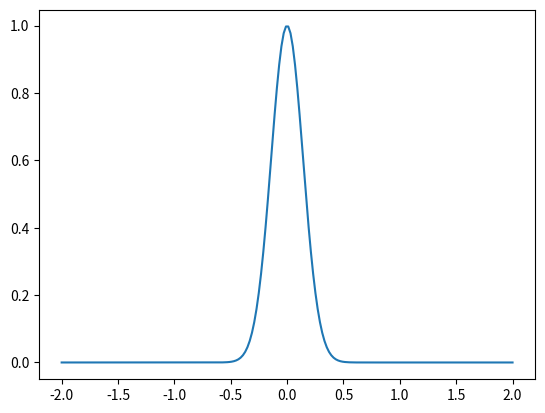

Reproduce this figure in Python.
# -*- coding: utf-8 -*-
"""
Created on Thu Nov 21 13:55:26 2019
Nathan Marshall

Schrodinger Equation - Using Real and Imaginary Components
-Harmonic potential
"""
#%%
import numpy as np
import matplotlib.pyplot as plt
from matplotlib.animation import FuncAnimation as animate

num = 200 #number of points for psi arrays
num_steps = 500 #number of time steps
sigma = 0.2
xmin = -2
xmax = 2
psi_r = np.linspace(xmin, xmax, num) #array for real psi values
psi_r = np.exp(-psi_r**2/(2*sigma**2)) * np.cos(-10*psi_r)
psi_im = np.linspace(xmin, xmax, num)  #array for imaginary psi values
psi_im = np.exp(-psi_im**2/(2*sigma**2)) * np.sin(-10*psi_im)
dpsi_r = np.zeros(num)  #array for real psi derivative
dpsi_im = np.zeros(num) #array for imaginary psi derivative
x = np.linspace(xmin, xmax, num) #x values to plot against
v = 10*x**2 #harmonic potential
dx = 0.01
dt = 0.000001


def psi_step():
    for i in range(1, num-1):
        dpsi_r[i] = -(psi_im[i+1] + psi_im[i-1] - 2*psi_im[i]) / dx**2 + v[i]*psi_im[i]
        dpsi_im[i] = (psi_r[i+1] + psi_r[i-1] - 2*psi_r[i]) / dx**2 - v[i]*psi_r[i]
    for i in range(0, num):
        psi_r[i] += dpsi_r[i] * dt
        psi_im[i] += dpsi_im[i] * dt
    
fig, ax = plt.subplots(1,1)
line, = ax.plot(x, psi_r**2 + psi_im**2)

def update(frame):
    psi_step()
    line.set_data(x, psi_r**2 + psi_im**2)

anim = animate(fig, update, frames=num_steps, repeat=True, interval=20)